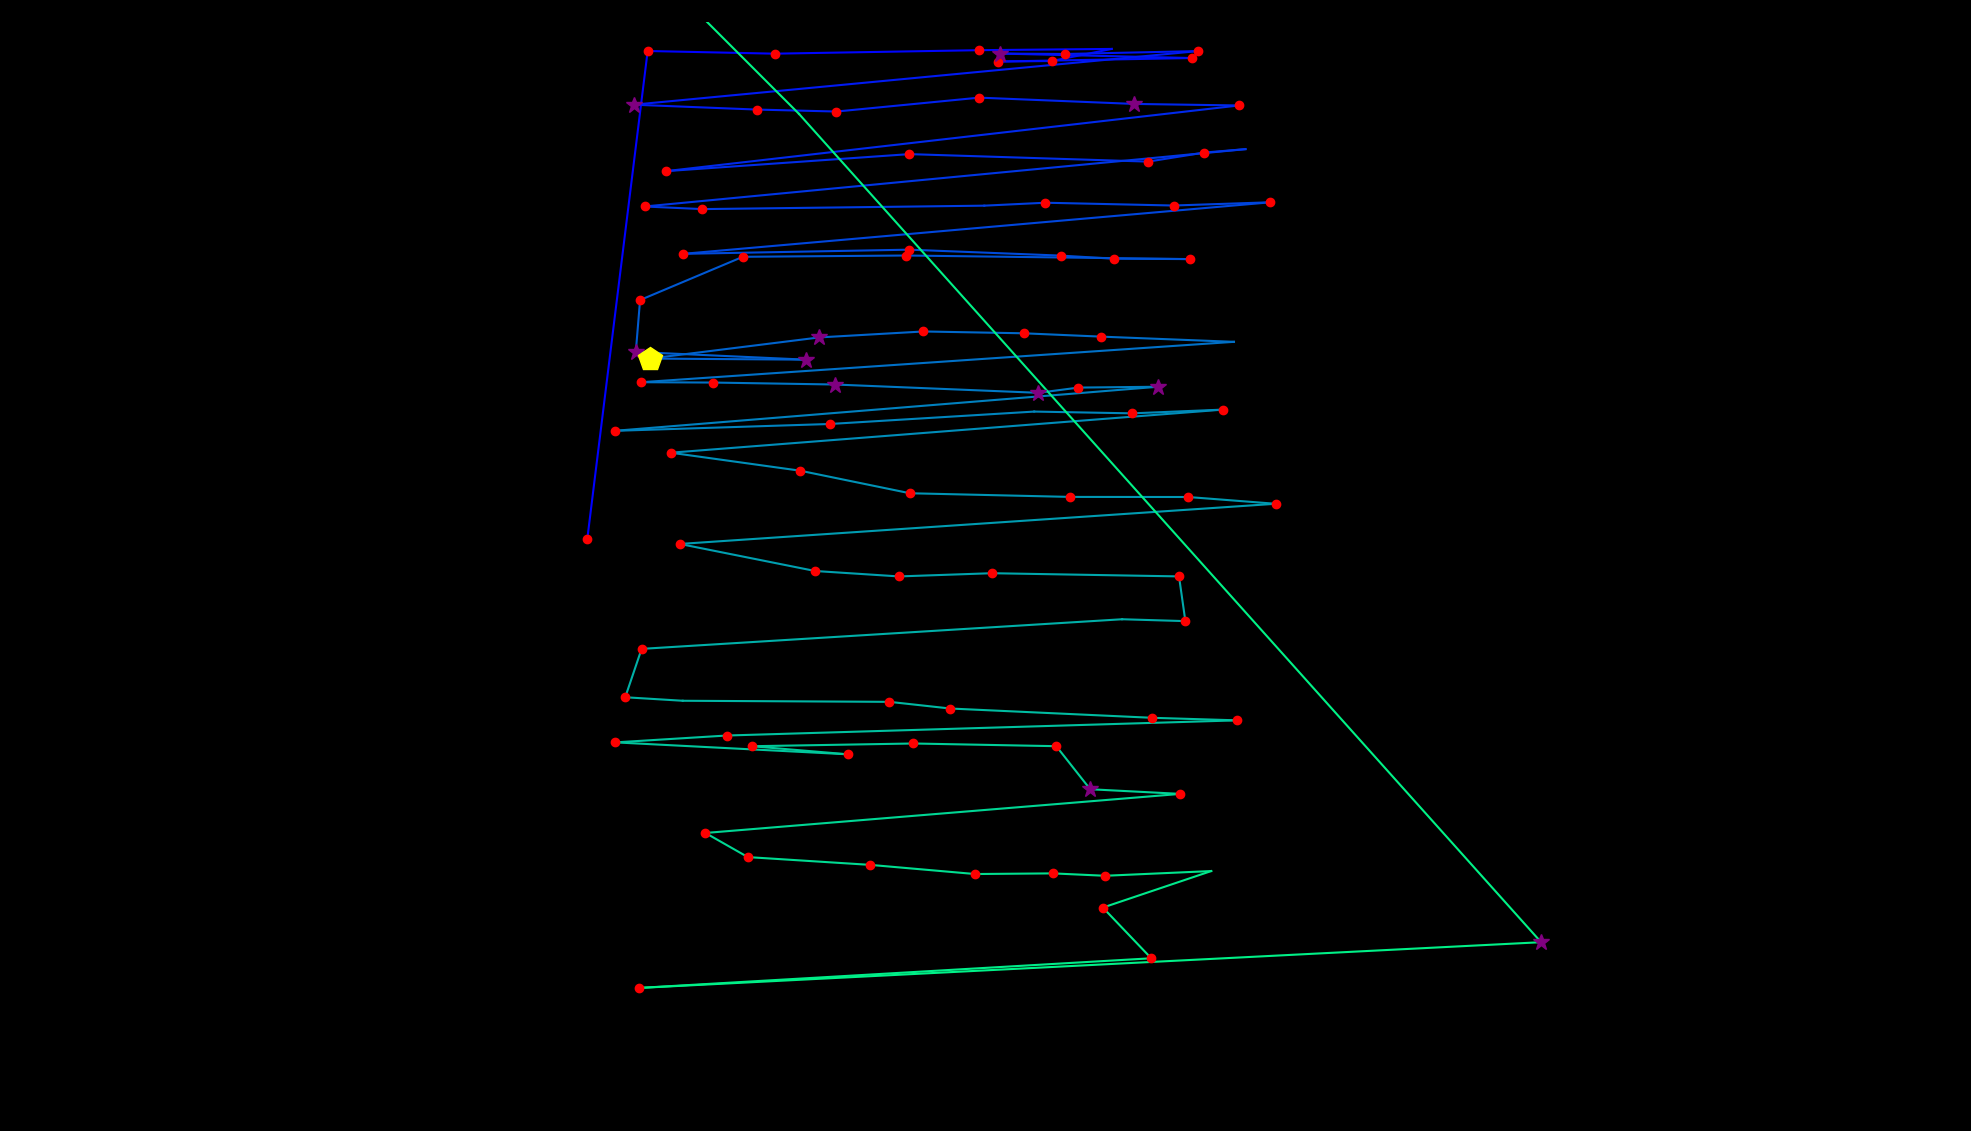

The table this chart was drawn from, first rows:
fixation_id, timestamp, avg_gaze_x, avg_gaze_y, duration
0.0, 84.36, 762.8, 769.2, 192.8
1.0, 638.7, 841.1, 1403, 180.8
2.0, 891.8, 1006, 1399, 216.9
3.0, 1253, 1272, 1404, 192.8
4.0, 1506, 1444, 1405, 96.41
5.0, 1723, 1366, 1390, 168.7
6.0, 1916, 1296, 1389, 144.6
7.0, 2133, 1548, 1393, 156.7
8.0, 2350, 1299, 1399, 373.6
9.0, 2748, 1383, 1399, 144.6
10.0, 2965, 1556, 1402, 132.6
11.0, 3326, 822.9, 1333, 253.1
12.0, 3627, 982.8, 1327, 204.9
13.0, 3856, 1086, 1324, 180.8
14.0, 4061, 1272, 1342, 132.6
15.0, 4254, 1473, 1334, 265.1
16.0, 4567, 1609, 1332, 144.6
17.0, 4833, 864.6, 1247, 204.9
18.0, 5098, 1181, 1269, 168.7
19.0, 5375, 1491, 1259, 156.7
20.0, 5556, 1564, 1271, 144.6
21.0, 5724, 1618, 1275, 96.41
22.0, 5941, 837.3, 1201, 204.9
23.0, 6170, 912.2, 1197, 180.8
24.0, 6532, 1278, 1202, 108.5
25.0, 6737, 1358, 1206, 204.9
26.0, 7014, 1524, 1202, 132.6
27.0, 7207, 1650, 1206, 144.6
28.0, 7460, 887.4, 1139, 168.7
29.0, 7701, 1181, 1145, 132.6
30.0, 7918, 1377, 1137, 168.7
31.0, 8111, 1447, 1133, 204.9
32.0, 8340, 1545, 1132, 120.5
33.0, 8496, 1177, 1137, 144.6
34.0, 8713, 964.8, 1135, 168.7
35.0, 8990, 831.3, 1079, 192.8
36.0, 9207, 825.7, 1012, 385.6
37.0, 9665, 1046, 1002, 397.7
38.0, 10135, 843.8, 1003, 542.3
39.0, 10738, 1064, 1031, 349.5
40.0, 11123, 1199, 1038, 168.7
41.0, 11340, 1329, 1036, 180.8
42.0, 11545, 1430, 1032, 132.6
43.0, 11810, 1603, 1025, 96.41
44.0, 12027, 832.6, 972.4, 241
45.0, 12292, 925.7, 972, 192.8
46.0, 12582, 1084, 969.5, 277.2
47.0, 12919, 1349, 958.7, 277.2
48.0, 13220, 1401, 965.5, 120.5
49.0, 13365, 1504, 966.6, 265.1
50.0, 13714, 798.2, 909.3, 192.8
51.0, 13931, 1078, 918.2, 204.9
52.0, 14197, 1343, 934.3, 96.41
53.0, 14341, 1471, 932, 144.6
54.0, 14510, 1588, 936.9, 132.6
55.0, 14739, 871.2, 880.9, 168.7
56.0, 14980, 1039, 857.5, 216.9
57.0, 15233, 1182, 828.2, 241
58.0, 15510, 1390, 823.5, 156.7
59.0, 15715, 1543, 823.4, 144.6
... 38 more rows
